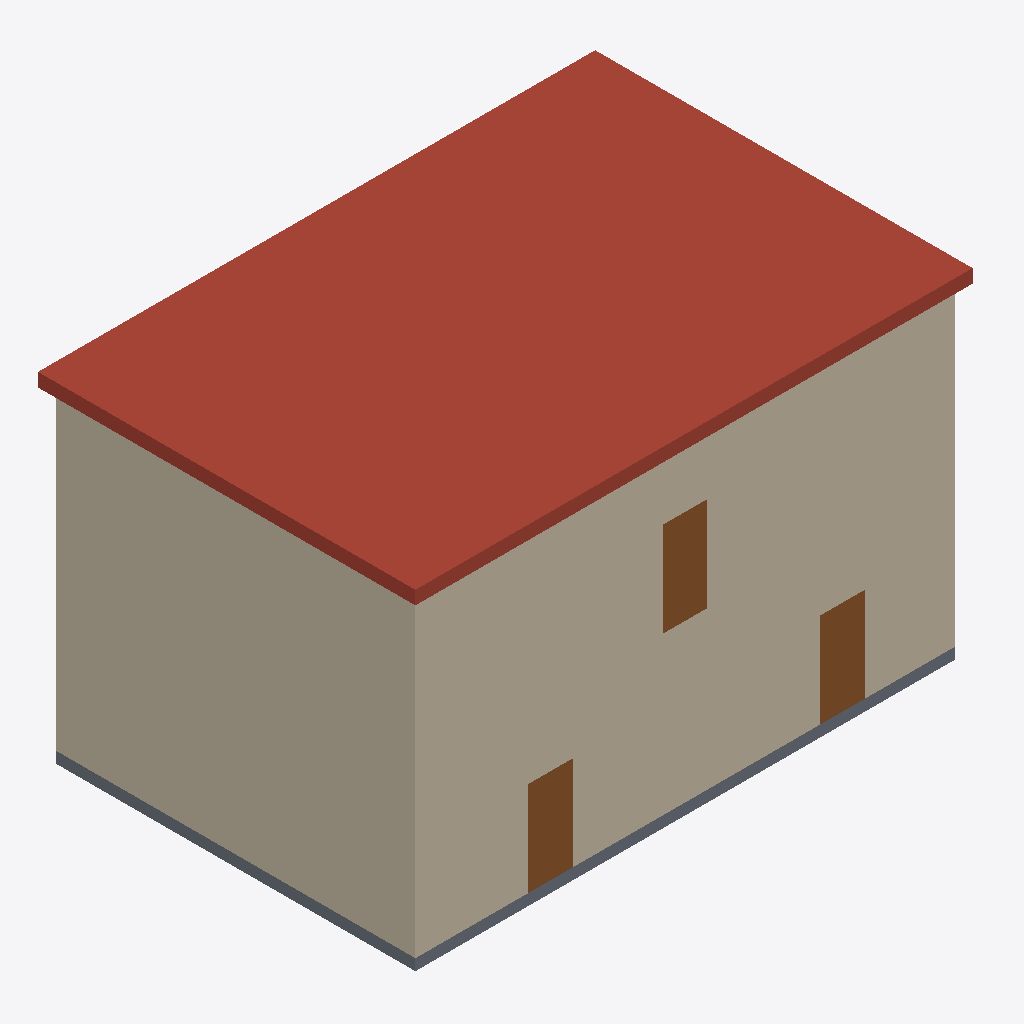
Isometric view of an IFC building model (IFC-SPF (STEP), schema IFC4, length unit millimetre), seen from the south-west, elements coloured by IFC class: 8 walls (beige), 3 doors (brown), 1 roof (red-brown), 1 slab (grey).
Extent 12.7 m × 8.4 m × 7.5 m (x, y, z). Storeys (3): Level 1 at 0.00 m; Level 2 at 3.50 m; Roof at 7.00 m. Elements (38): 10 IfcColumn, 9 IfcWall, 7 IfcWindow, 4 IfcDoor, 3 IfcBeam, 2 IfcDuctSegment, 2 IfcSlab, 1 IfcRoof.

HEADER;
FILE_DESCRIPTION(('ViewDefinition[DesignTransferView]'),'2;1');
FILE_NAME('/dev/null','2026-10-17T16:55:49+00:00',(''),(''),'IfcOpenShell 0.9.0.post1','IfcOpenShell 0.9.0.post1','Nobody');
FILE_SCHEMA(('IFC4'));
ENDSEC;
DATA;
#1=IFCPROJECT('1Ox8RLg6TBi9PBWFYEYuFl',$,'VeriModel demo pavilion',$,$,$,$,(#10),#5);
#12=IFCSITE('1EpypJIb12CfdN9VsEREsE',$,'Demo site',$,$,$,$,$,$,$,$,$,$,$);
#13=IFCBUILDING('3QbDo1yX9DbvOtppP64ZlL',$,'Demo pavilion',$,$,$,$,$,$,$,$,$);
#14=IFCBUILDINGSTOREY('1IGd$4nYXElgZB4GTNmdPP',$,'Level 1',$,$,$,$,$,$,0.0);
#15=IFCBUILDINGSTOREY('0e5UlLDXfEv9G8siqzjE$o',$,'Level 2',$,$,$,$,$,$,3500.0);
#16=IFCBUILDINGSTOREY('0hBDJ75zX6vhkU0IfkK4eR',$,'Roof',$,$,$,$,$,$,7000.0);
#1410=IFCROOF('0Ijn$vDv50fxv5Tp0EsZjv',$,'RF-301',$,$,#1432,#1421,$,.FLAT_ROOF.);
#68=IFCWALL('1HJhkG0qn7_e2xUUNgfN9m',$,'WL-101',$,$,#89,#79,$,.SOLIDWALL.);
#869=IFCWALL('1niwtJeqDDOhds1z$gNC_r',$,'WL-201',$,$,#890,#880,$,.SOLIDWALL.);
#182=IFCWALL('2C5NqrydjAxBezV$tAkmH6',$,'WL-104',$,$,#203,#193,$,.SOLIDWALL.);
#980=IFCWALL('2Q97e$io96geok36GwMeWN',$,'WL-204',$,$,#1001,#991,$,.SOLIDWALL.);
#28=IFCSLAB('2C6Zza1SH2sAoeVxiVhF2t',$,'SL-101',$,$,#50,#39,$,.FLOOR.);
#501=IFCDOOR('1rIJ4Q65D2SRFg1HcpfYfL',$,'D-101',$,$,#522,#512,$,$,$,.DOOR.,$,$);
#568=IFCDOOR('1Y0DLMcffBEfFN6$xe3kNn',$,'D-103',$,$,#589,#579,$,$,$,.DOOR.,$,$);
#1216=IFCDOOR('1cgI3reEjAyukslRaG3D3f',$,'D-201',$,$,#1237,#1227,$,$,$,.DOOR.,$,$);
#906=IFCWALL('3zdhRWbxDD1AraiGoQb0tH',$,'WL-202',$,$,#927,#917,$,.SOLIDWALL.);
#145=IFCWALL('0thzlZJ996k8RKzWt6IJG0',$,'WL-103',$,$,#166,#156,$,.SOLIDWALL.);
#943=IFCWALL('1K2ps1qyDEaAKz1F2vNd4l',$,'WL-201',$,$,#964,#954,$,.SOLIDWALL.);
#108=IFCWALL('39ciZbPH92sPimVDxxXZcp',$,'WL-102',$,$,#129,#119,$,.SOLIDWALL.);
ENDSEC;
